Photos from the image-classification dataset "data" in the GitHub repository Monster-IA-Team/Monster-IA-Backend. Its 13 classes are: basic, Full Throttle, Juiced Mango Loco, Juiced Monarch, The Doctor, Ultra Blue, Ultra Fiesta Mango, Ultra Gold, Ultra Peachy Keen, Ultra Red, Ultra Rosa, Ultra Violet, Ultra Watermelon.

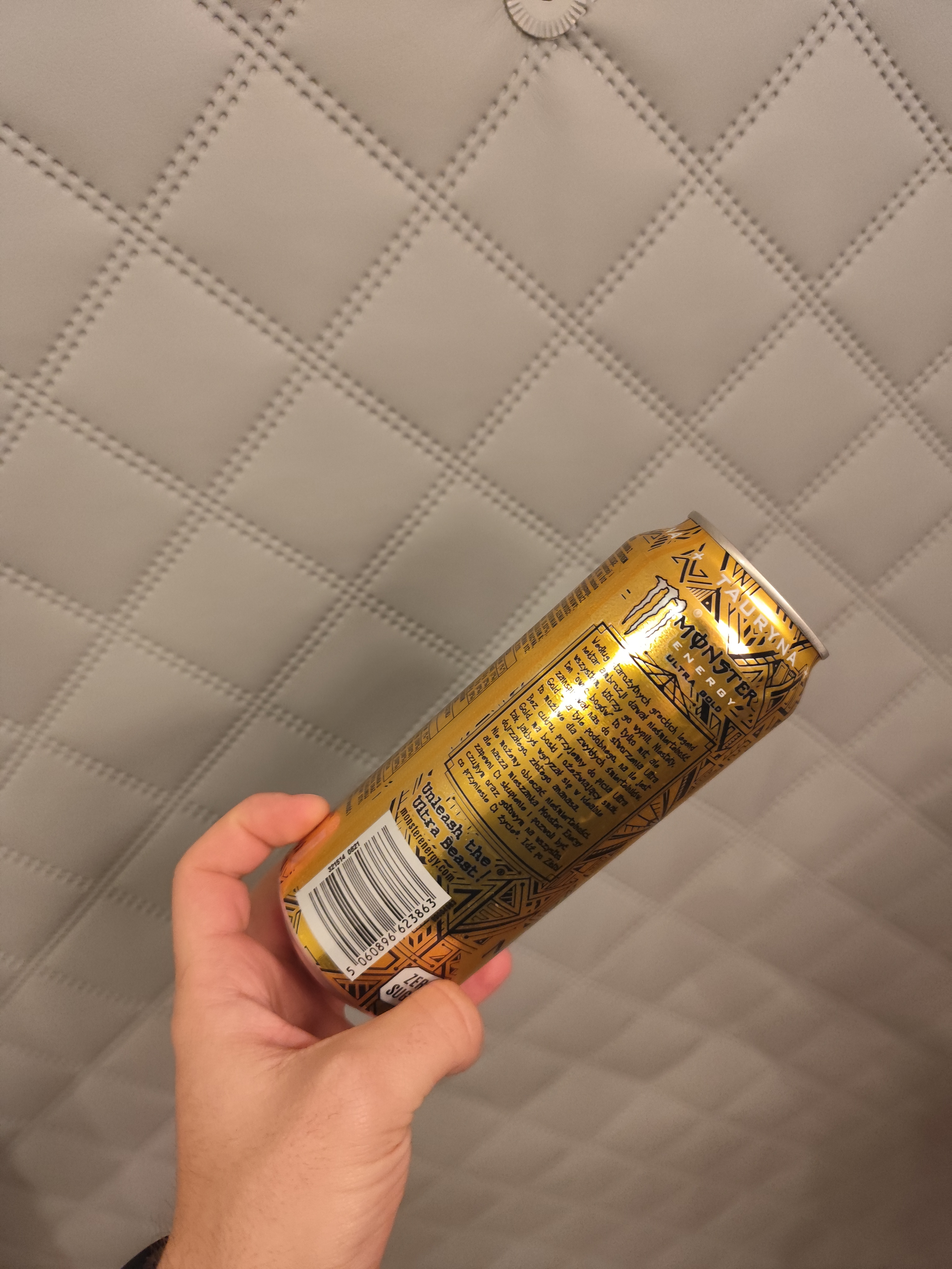
Label: Ultra Gold

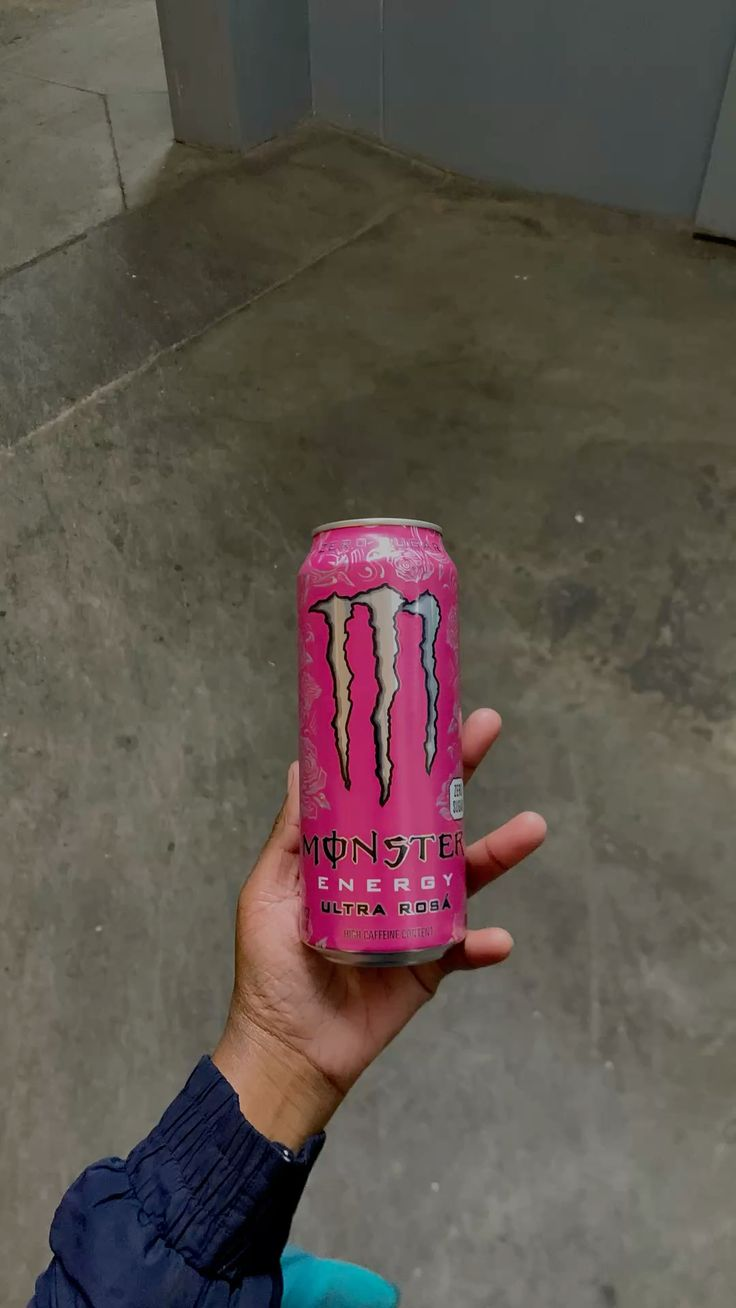
Label: Ultra Rosa

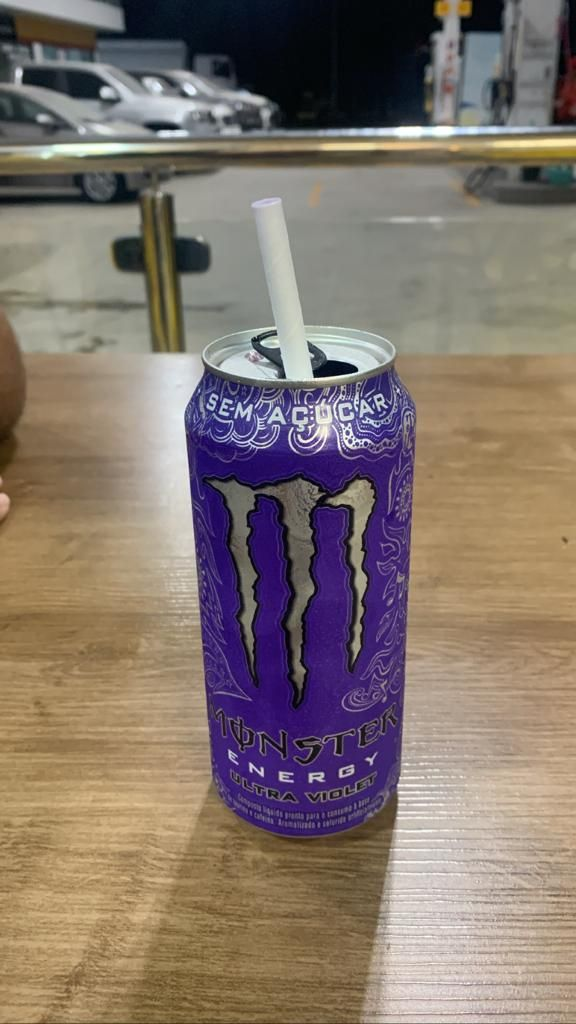
Label: Ultra Violet

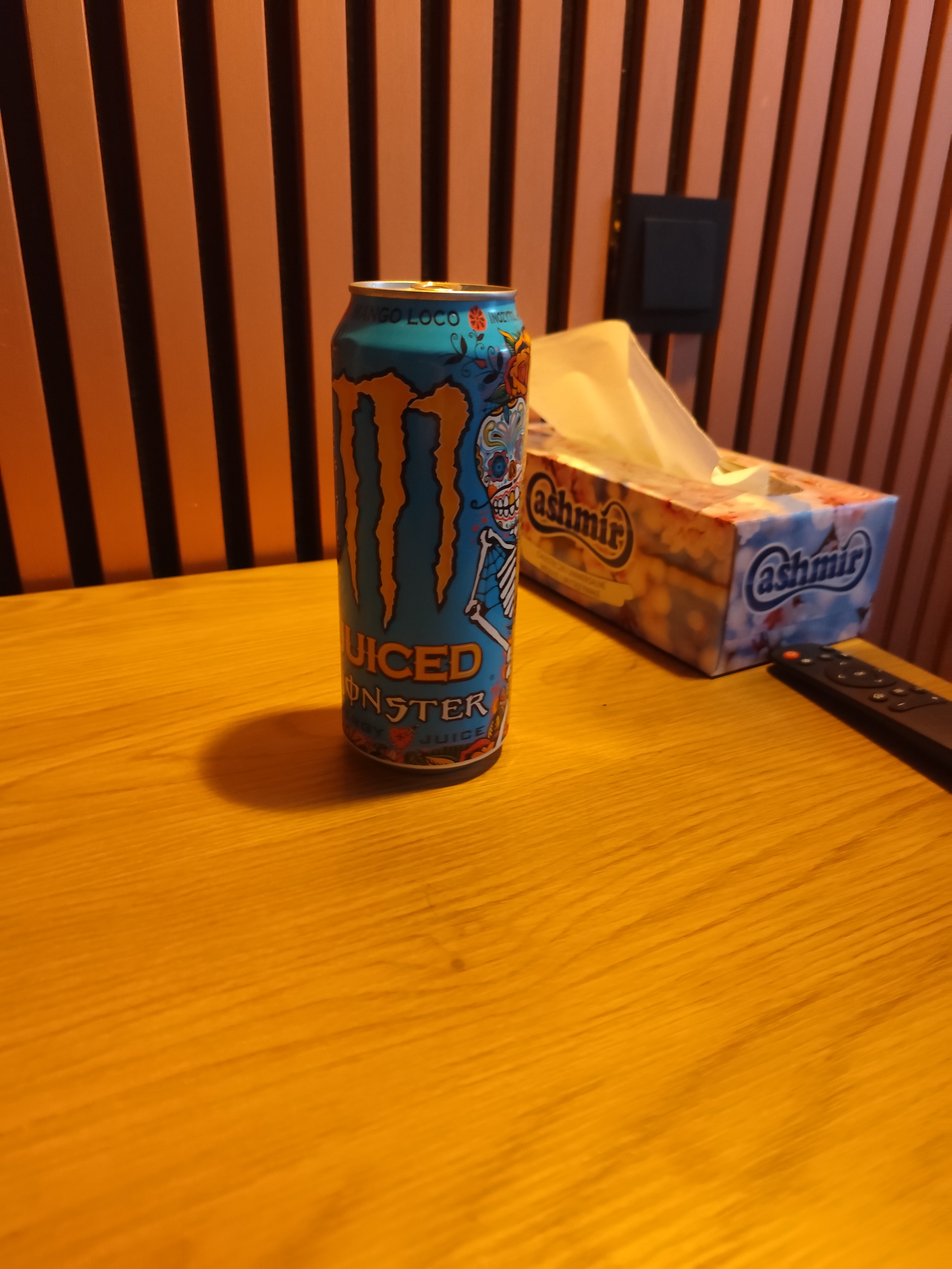
Label: Juiced Mango Loco

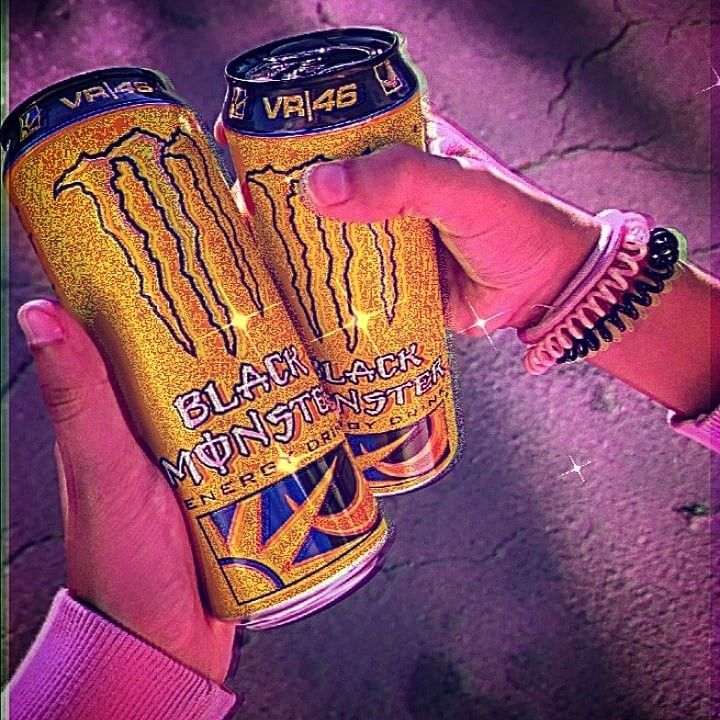
Label: The Doctor

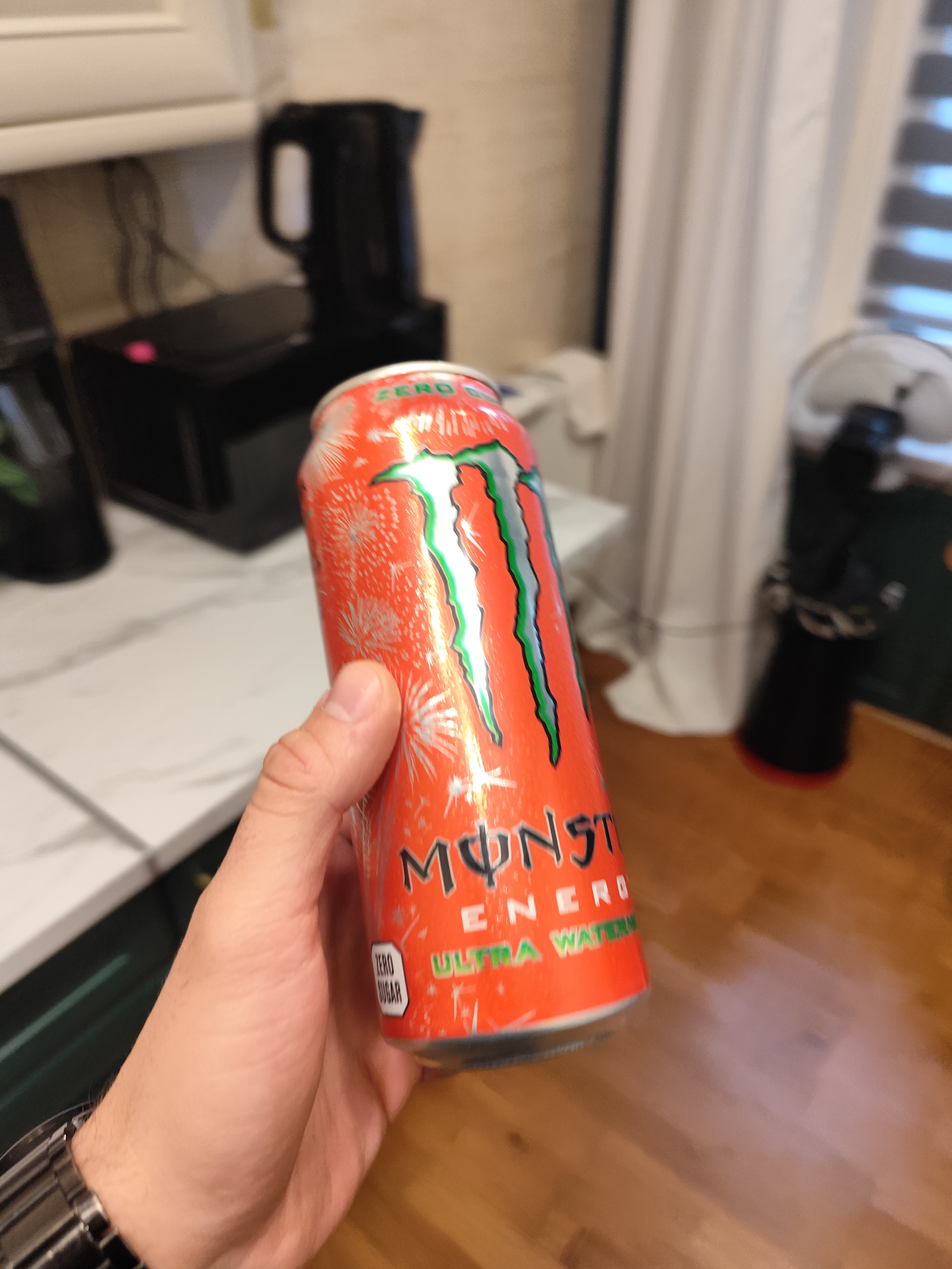
Label: Ultra Watermelon
